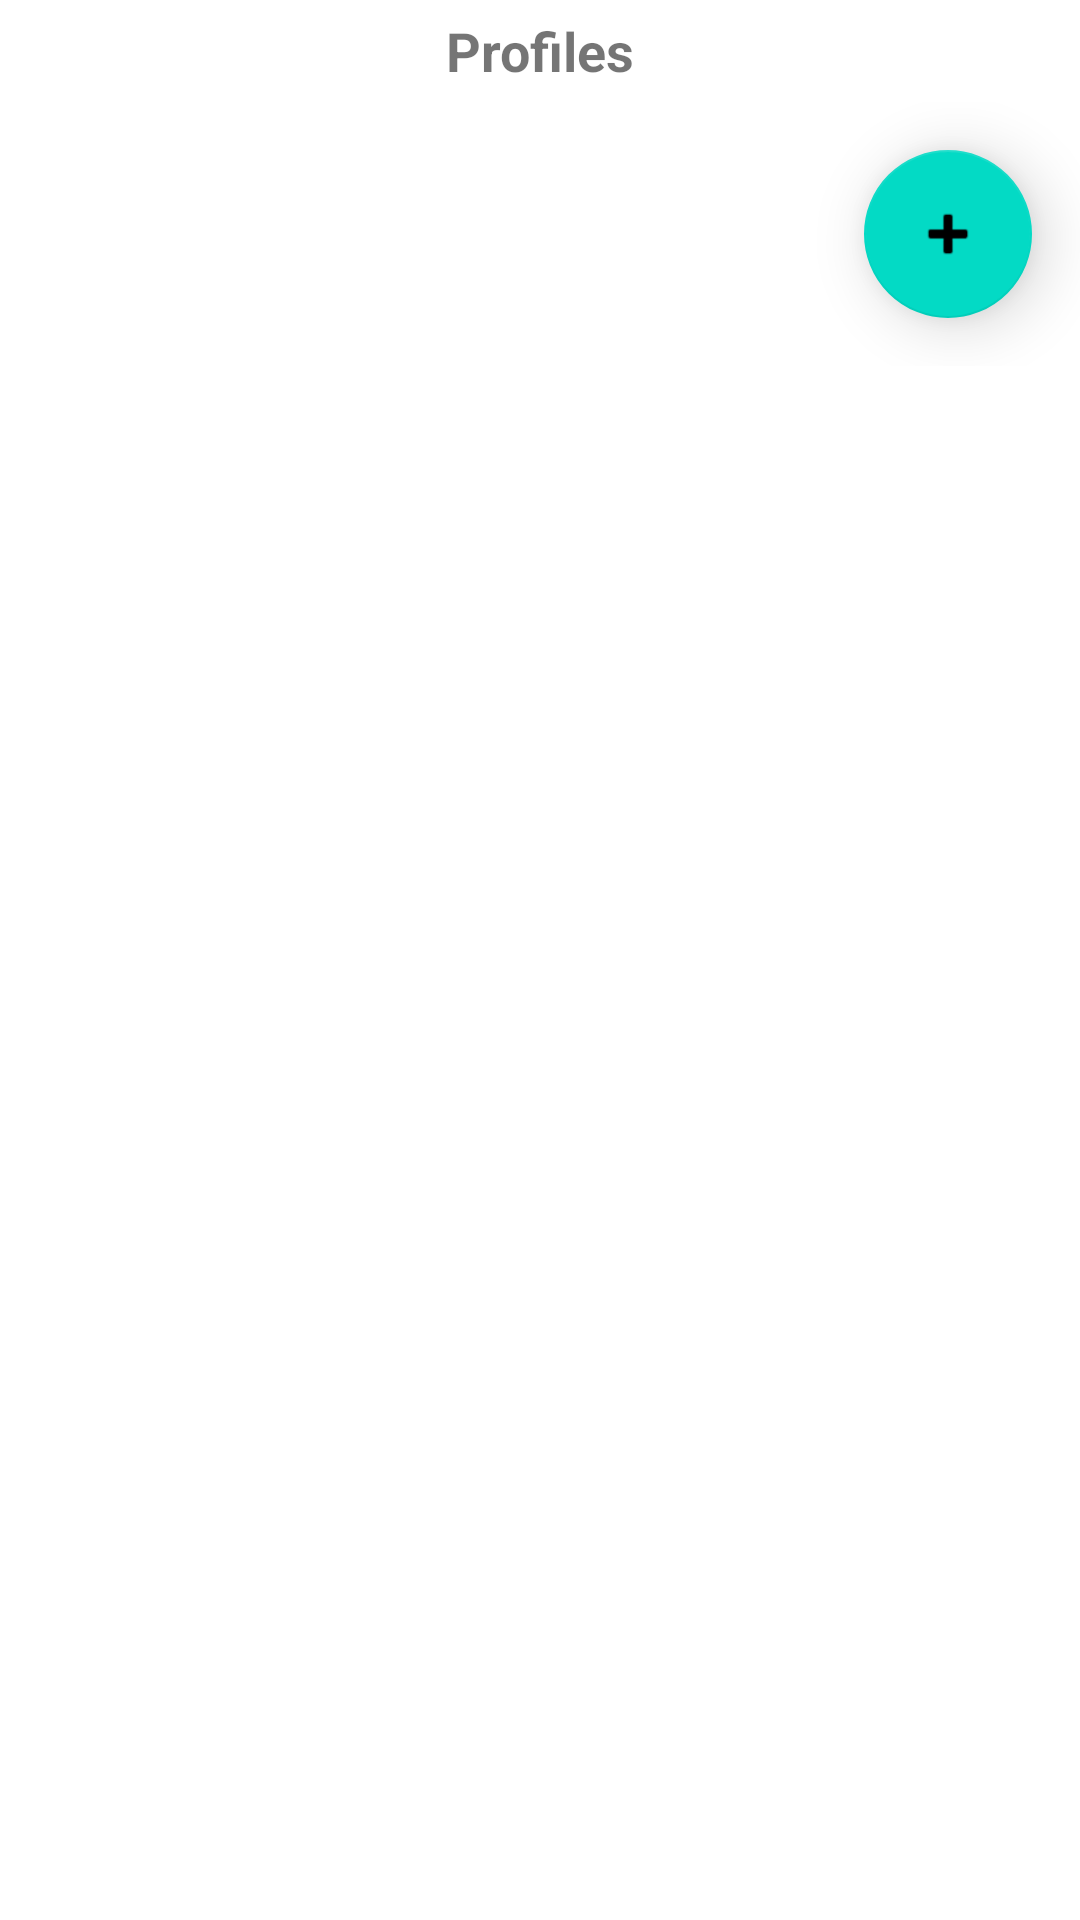

Produce the Android XML layout that renders to this screen, including the resource entries it uses.
<!-- AndroidManifest.xml: application theme Theme.ElectricVehicleManagement -->
<!-- res/layout/activity_profile_selection.xml -->
<?xml version="1.0" encoding="utf-8"?>
<LinearLayout xmlns:android="http://schemas.android.com/apk/res/android"
    xmlns:app="http://schemas.android.com/apk/res-auto"
    xmlns:tools="http://schemas.android.com/tools"
    android:layout_width="match_parent"
    android:layout_height="match_parent"
    android:orientation="vertical"
    tools:context=".ProfileSelection">

    <LinearLayout
        android:id="@+id/profile_selection_linear_layout"
        android:layout_width="match_parent"
        android:layout_height="wrap_content"
        android:orientation="vertical">

        <TextView
            android:id="@+id/profiles_label"
            android:layout_width="match_parent"
            android:layout_height="34dp"
            android:gravity="center"
            android:text="Profiles"
            android:textSize="18sp"
            android:textStyle="bold" />
    </LinearLayout>

    <LinearLayout
        android:layout_width="match_parent"
        android:layout_height="wrap_content"
        android:orientation="vertical">


        <androidx.recyclerview.widget.RecyclerView
            android:id="@+id/recycle_profiles_view"
            android:layout_width="match_parent"
            android:layout_height="match_parent" />
    </LinearLayout>


    <LinearLayout
        android:layout_width="match_parent"
        android:layout_height="wrap_content"
        android:layout_gravity="right|bottom"
        android:gravity="right"
        >

        <com.google.android.material.floatingactionbutton.FloatingActionButton
            android:id="@+id/create_new_profile_button"
            android:layout_width="wrap_content"
            android:layout_height="wrap_content"
            android:clickable="true"
            android:contentDescription="Add"
            android:focusable="true"
            app:elevation="12dp"
            android:layout_margin="16dp"
            app:srcCompat="@android:drawable/ic_input_add" />
    </LinearLayout>



</LinearLayout>
<!-- resources referenced by this layout -->
<resources>
  <style name="Theme.ElectricVehicleManagement" parent="Theme.MaterialComponents.DayNight.DarkActionBar">
          
          <item name="colorPrimary">@color/purple_500</item>
          <item name="colorPrimaryVariant">@color/purple_700</item>
          <item name="colorOnPrimary">@color/white</item>
          
          <item name="colorSecondary">@color/teal_200</item>
          <item name="colorSecondaryVariant">@color/teal_700</item>
          <item name="colorOnSecondary">@color/black</item>
          
          <item name="android:statusBarColor">?attr/colorPrimaryVariant</item>
          
      </style>
  <color name="purple_500">#FF6200EE</color>
  <color name="purple_700">#FF3700B3</color>
  <color name="white">#FFFFFFFF</color>
  <color name="teal_200">#FF03DAC5</color>
  <color name="teal_700">#FF018786</color>
  <color name="black">#FF000000</color>
</resources>
